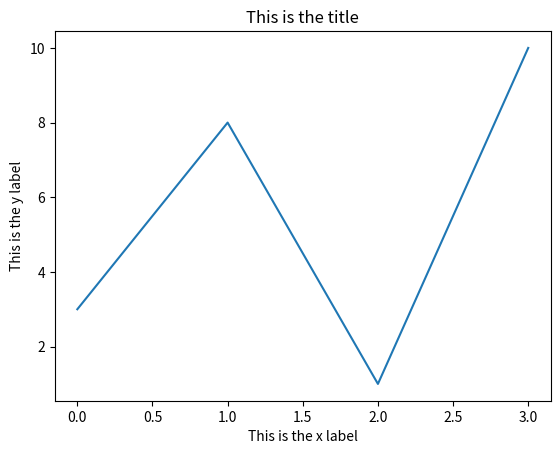

Here is the Python script that generated this plot:
import matplotlib.pyplot as plt
import numpy as np

y = np.array([3, 8, 1, 10])

plt.plot(y)

plt.title("This is the title")
plt.xlabel("This is the x label")
plt.ylabel("This is the y label")

plt.show()
